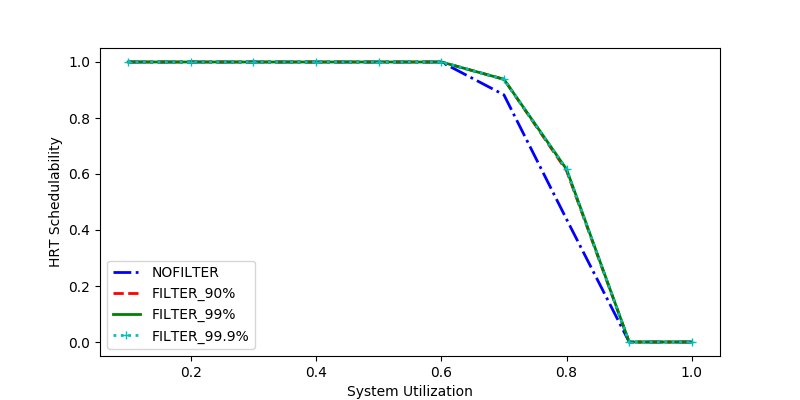

Data behind this chart, as committed beside it:
sys_util, NOFILTER, FILTER_90%, FILTER_99%, FILTER_99.9%
0.4, 1.0, 1.0, 1.0, 1.0
0.3, 1.0, 1.0, 1.0, 1.0
0.1, 1.0, 1.0, 1.0, 1.0
0.7, 0.8827, 0.9383, 0.9383, 0.9383
0.6, 1.0, 1.0, 1.0, 1.0
0.9, 0.0, 0.0, 0.0, 0.0
0.8, 0.4383, 0.6115, 0.6168, 0.6168
0.5, 1.0, 1.0, 1.0, 1.0
1.0, 0.0, 0.0, 0.0, 0.0
0.2, 1.0, 1.0, 1.0, 1.0
